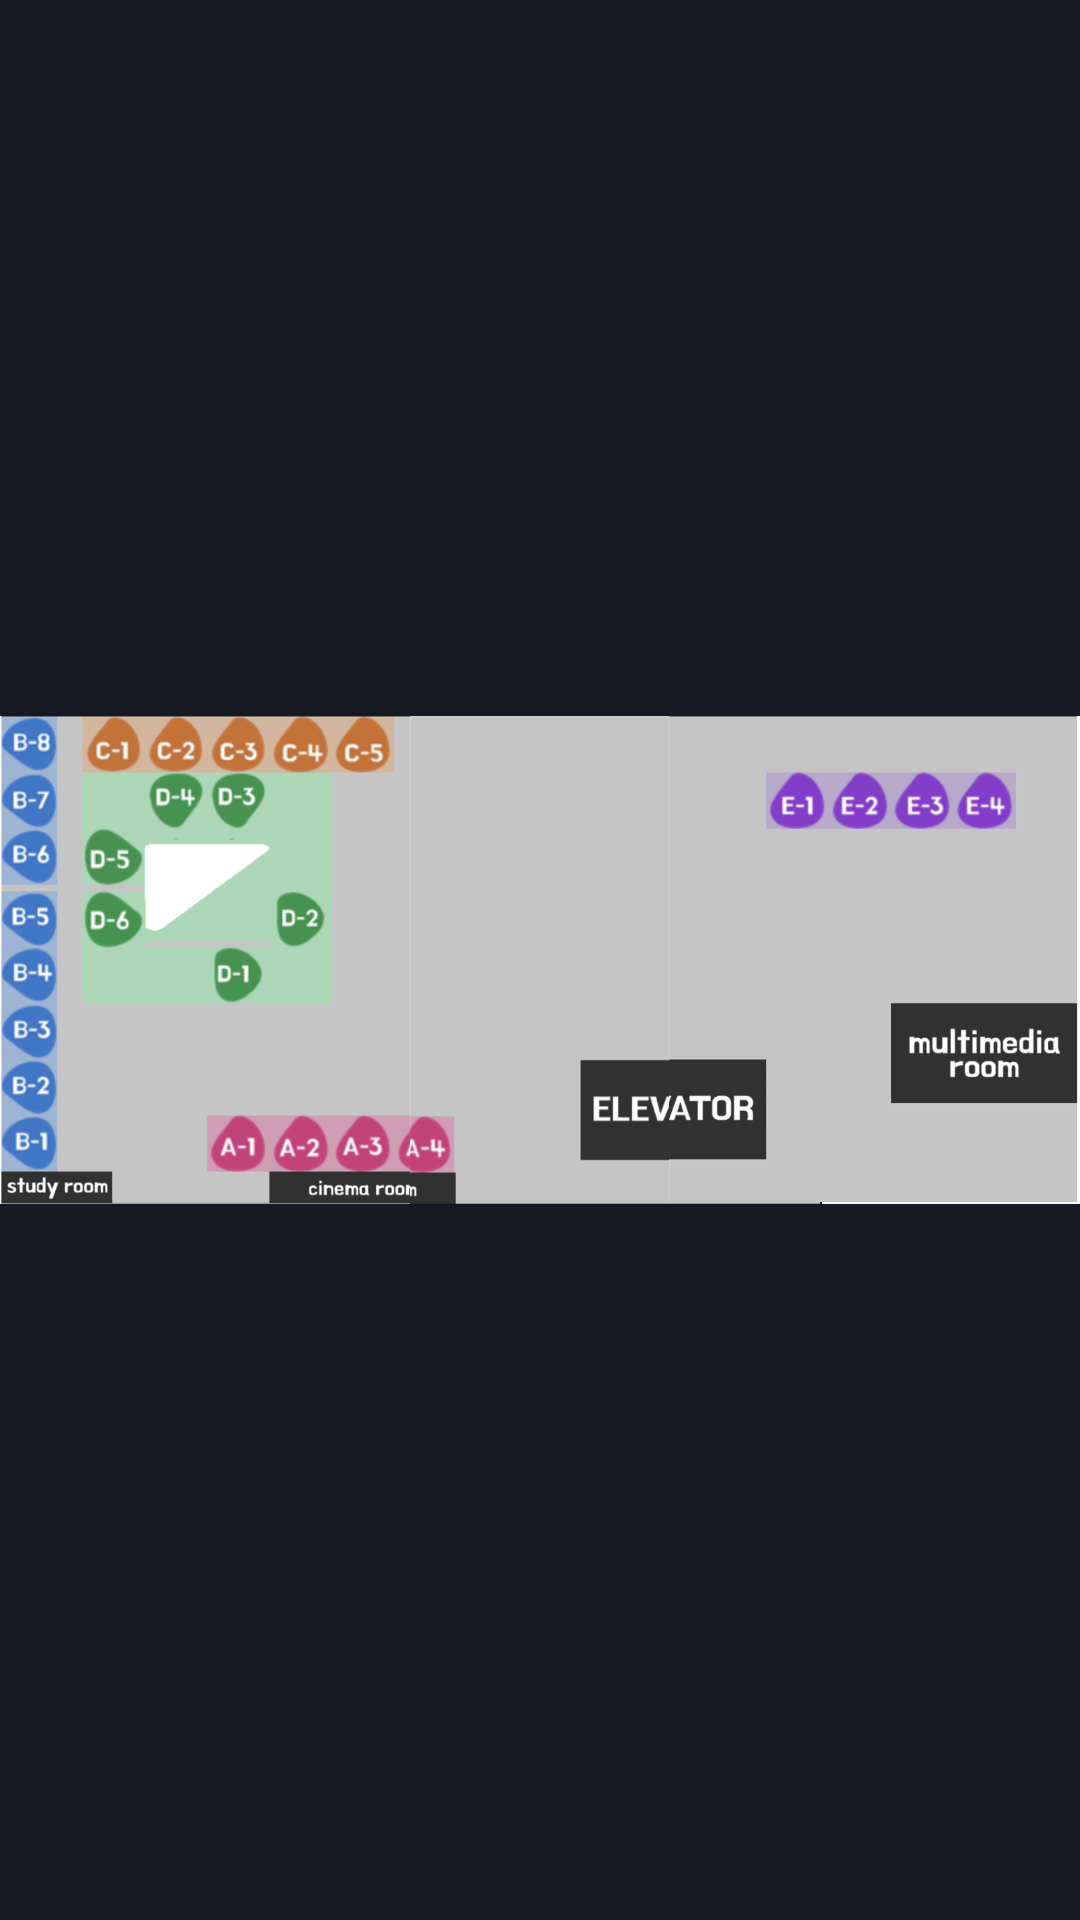

The Android layout XML behind this screen, and the referenced resources:
<!-- AndroidManifest.xml: application theme AppTheme -->
<!-- res/layout/zoom_item.xml -->
<?xml version="1.0" encoding="utf-8"?>
<LinearLayout xmlns:android="http://schemas.android.com/apk/res/android"
    android:orientation="horizontal"
    android:layout_width="match_parent"
    android:layout_height="match_parent"
    >


    <LinearLayout
        android:layout_width="match_parent"
        android:layout_height="match_parent"
        android:background="@color/colorPrimaryDark"
        android:gravity="center">


        <ImageView
            android:layout_width="match_parent"
            android:layout_height="300dp"
            android:src="@drawable/all_map"
            android:gravity="center"/>


    </LinearLayout>

</LinearLayout>
<!-- resources referenced by this layout -->
<resources>
  <color name="colorPrimaryDark">#161823</color>
  <!-- drawable all_map: png bitmap (drawable, 338796 bytes) -->
  <style name="AppTheme" parent="Theme.AppCompat.NoActionBar">
          
          <item name="colorPrimary">@color/colorPrimary</item>
          <item name="colorPrimaryDark">@color/colorPrimaryDark</item>
          <item name="colorAccent">@color/colorAccent</item>
          <item name="android:textColorHint">@color/BackgroundtWhiteColor</item>
          <item name="colorControlNormal">@color/BackgroundtWhiteColor</item>
          <item name="colorControlActivated">#ffffff</item>
          <item name="colorControlHighlight">@color/BackgroundtWhiteColor</item>
          
      </style>
  <color name="colorPrimary">#3F51B5</color>
  <color name="colorAccent">#FF4081</color>
  <color name="BackgroundtWhiteColor">#9fd9b3</color>
</resources>
